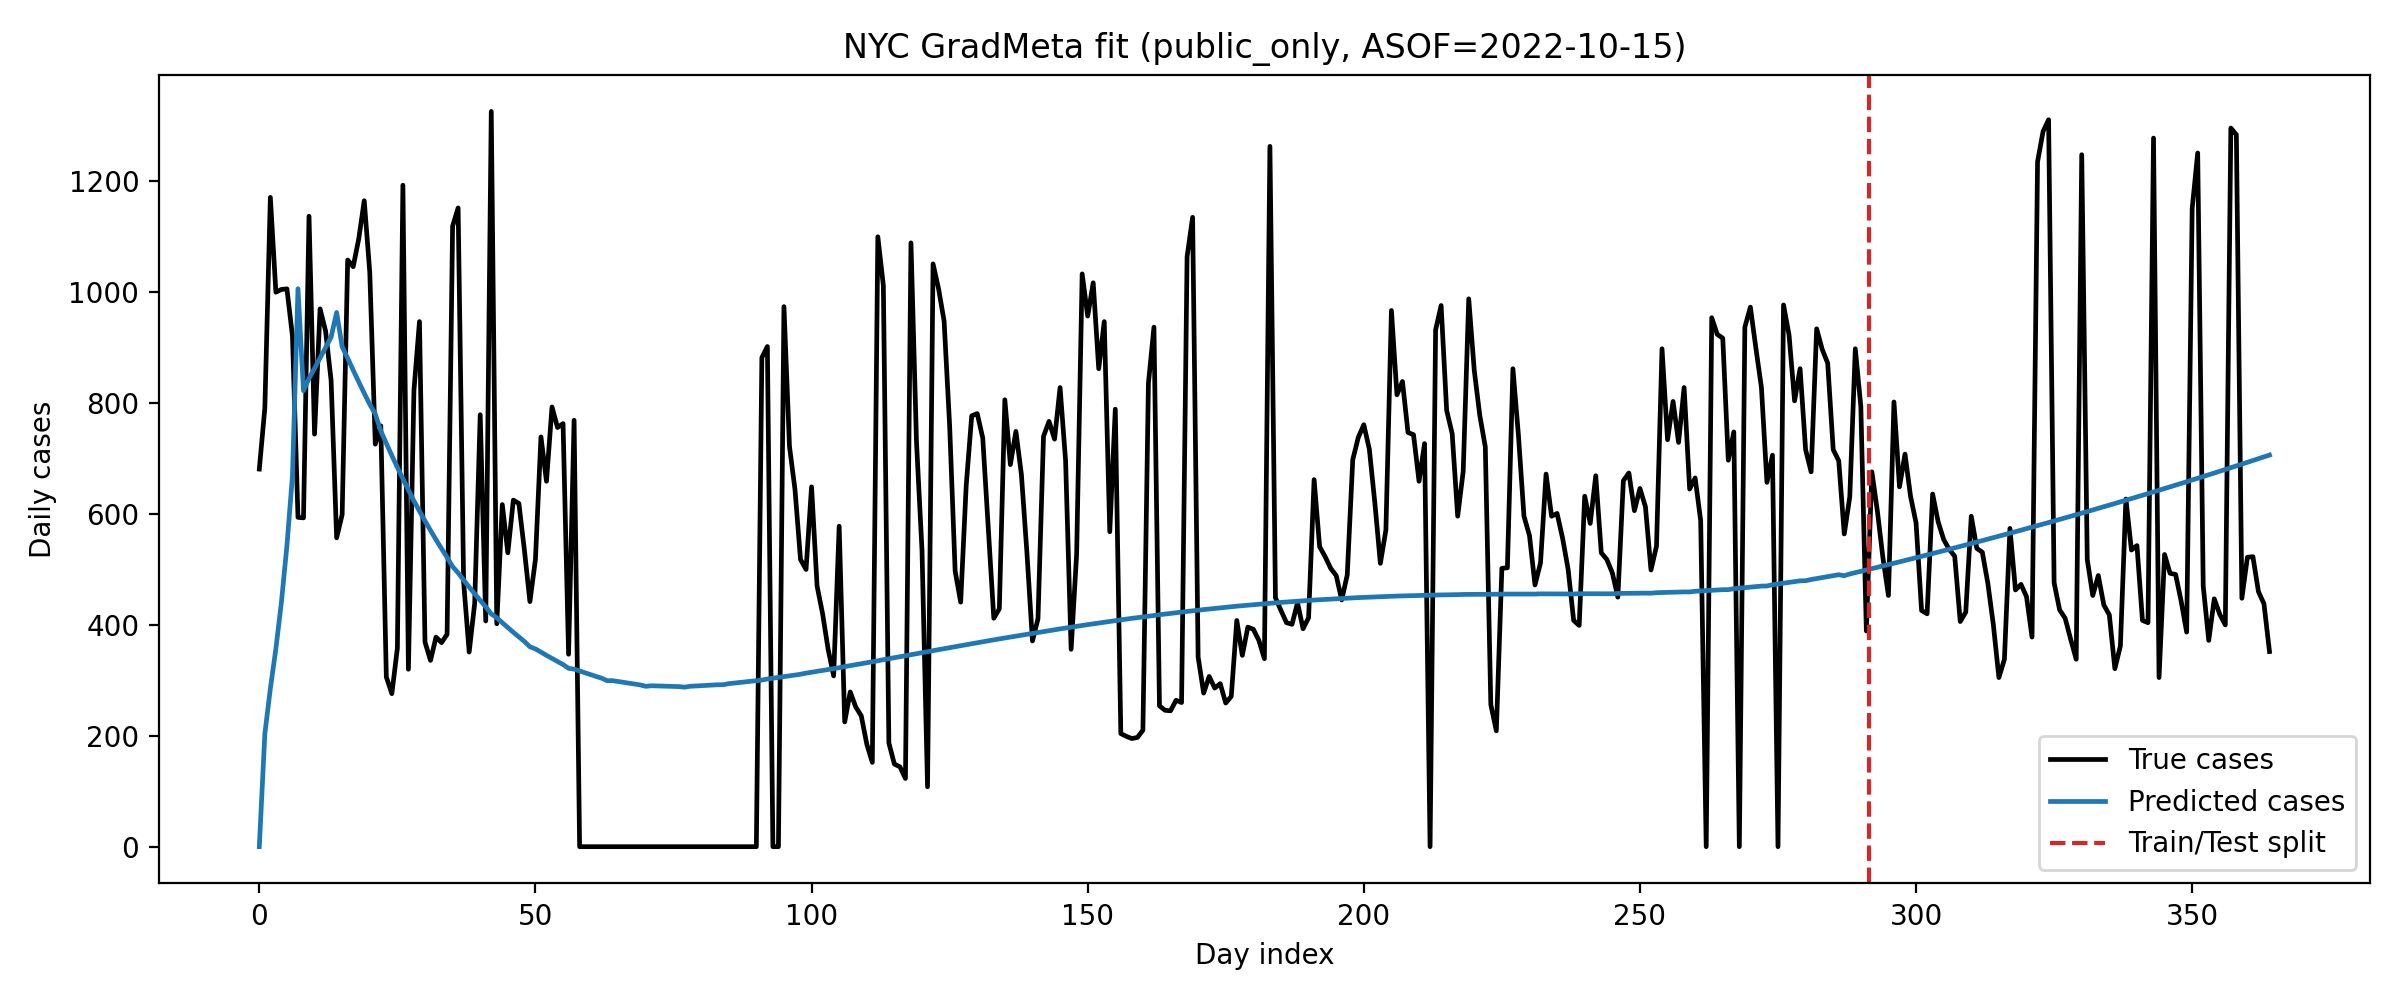

Data behind this chart, as committed beside it:
day_index, split, true_cases, pred_cases
0, train, 681.0, 0.0
1, train, 791.0, 203.6
2, train, 1171, 285.2
3, train, 1000, 357
4, train, 1005, 440.7
5, train, 1006, 542.9
6, train, 921.0, 668.6
7, train, 594.0, 1006
8, train, 593.0, 822.3
9, train, 1137, 844.6
10, train, 744.0, 862.6
11, train, 970.0, 881.1
12, train, 930.0, 899.9
13, train, 841.0, 919.2
14, train, 557.0, 963.4
15, train, 599.0, 901.6
16, train, 1058, 881.1
17, train, 1046, 859.4
18, train, 1096, 838.3
19, train, 1165, 817.7
20, train, 1036, 797.7
21, train, 726.0, 780.4
22, train, 759.0, 749.6
23, train, 306.0, 727.3
24, train, 276.0, 705.3
25, train, 358.0, 684.1
26, train, 1193, 663.4
27, train, 320.0, 643.4
28, train, 823.0, 623.4
29, train, 947.0, 605.3
30, train, 369.0, 587.5
31, train, 336.0, 570.3
32, train, 378.0, 553.6
33, train, 368.0, 537.4
34, train, 383.0, 521.7
35, train, 1119, 505.1
36, train, 1152, 493.8
37, train, 477.0, 480.8
38, train, 351.0, 468.3
39, train, 439.0, 456.1
40, train, 779.0, 444.2
41, train, 407.0, 432.6
42, train, 1326, 419.7
43, train, 402.0, 412.9
44, train, 617.0, 403.9
45, train, 530.0, 395.2
46, train, 625.0, 386.6
47, train, 619.0, 378.3
48, train, 535.0, 370.1
49, train, 442.0, 360.5
50, train, 518.0, 356.7
51, train, 739.0, 350.8
52, train, 659.0, 345.1
53, train, 793.0, 339.5
54, train, 756.0, 334
55, train, 763.0, 328.5
56, train, 347.0, 321.7
57, train, 769.0, 320.2
58, train, 0.0, 316.8
59, train, 0.0, 313.5
... 305 more rows
